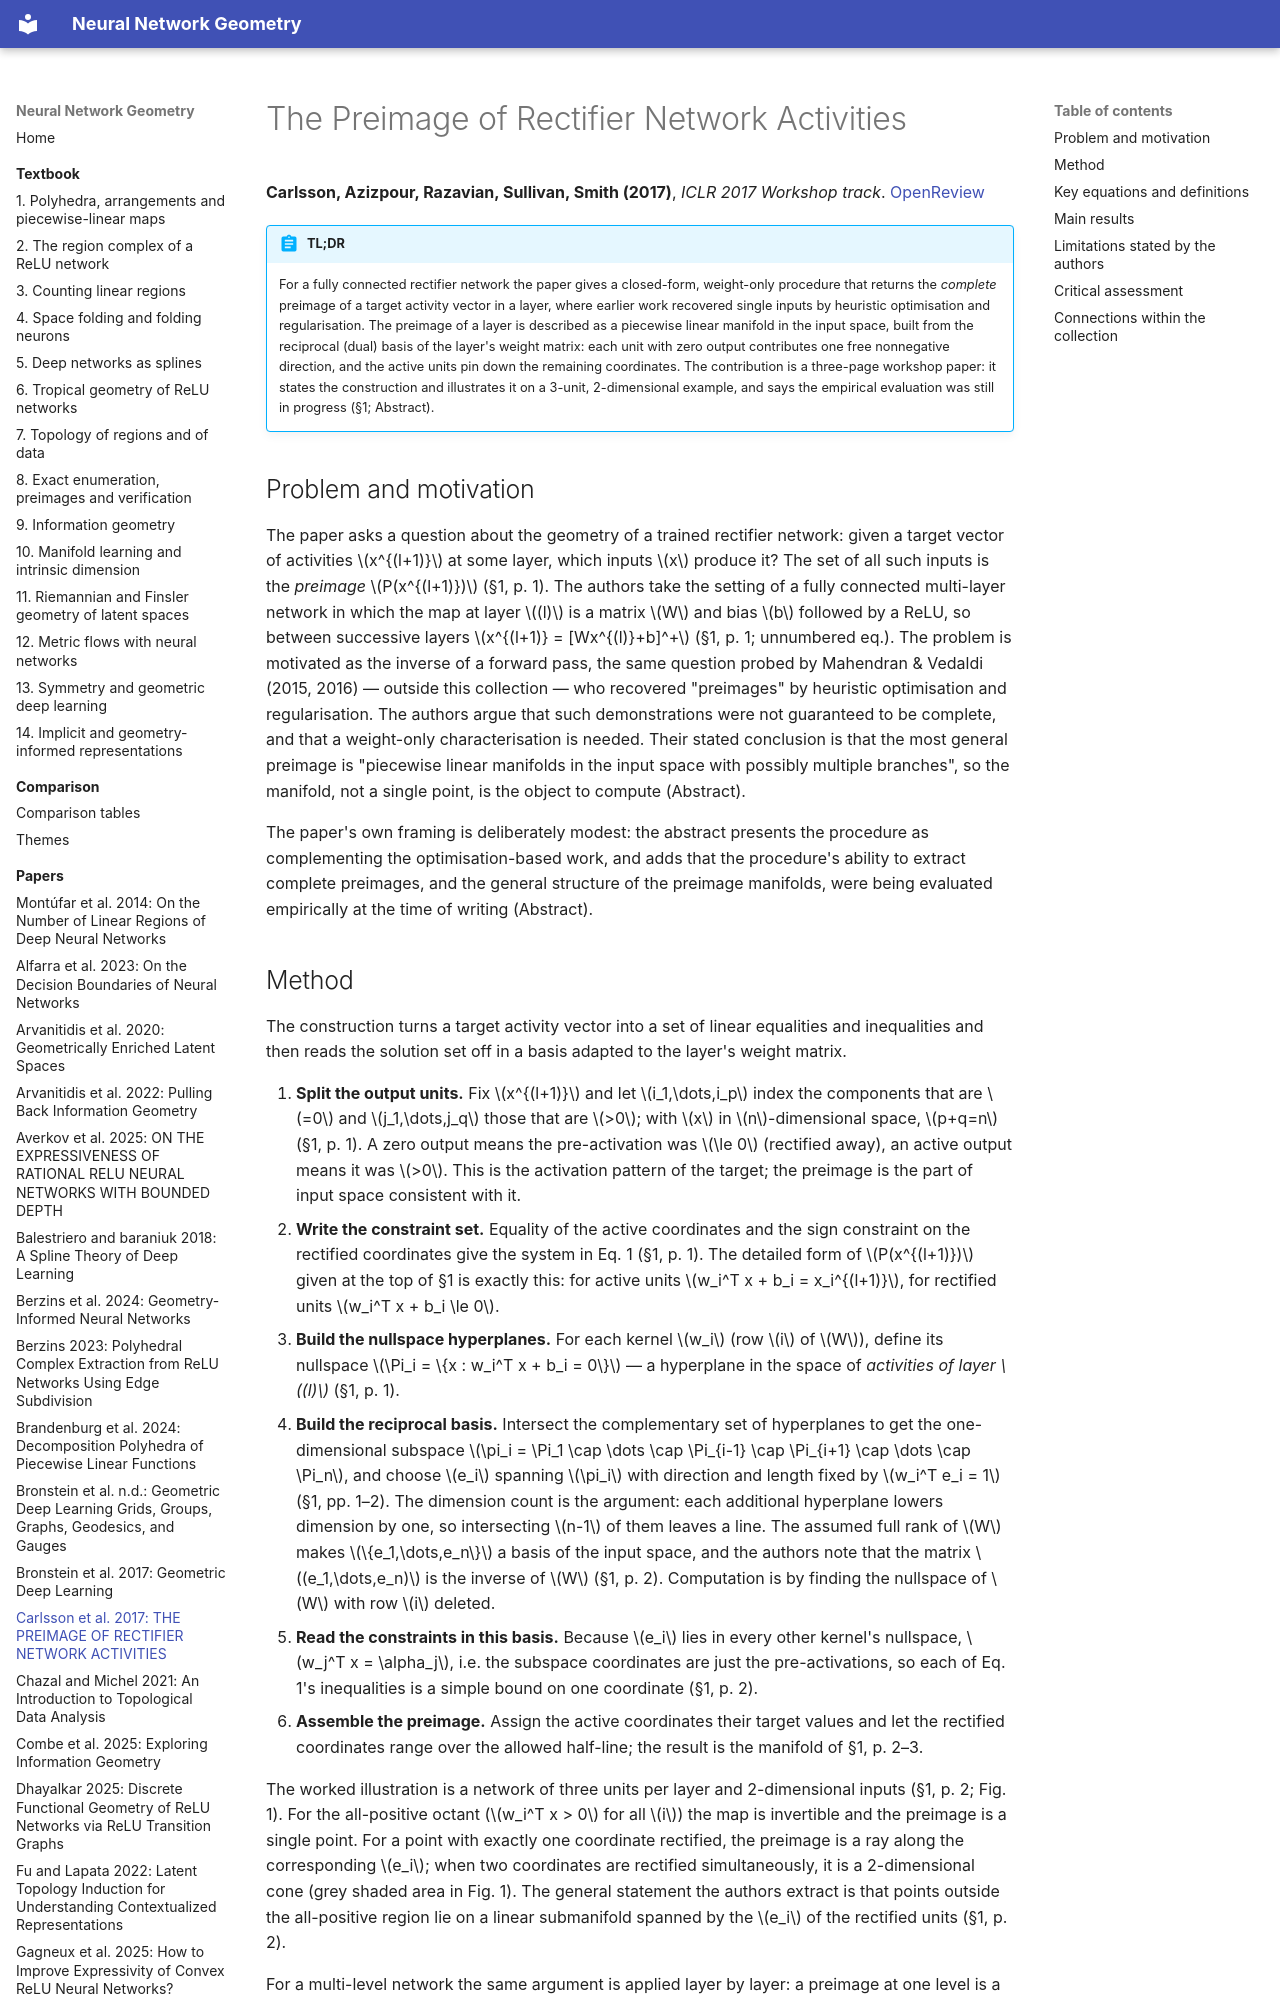

repository: Johanmkr/InfoBase-NNgeometry · page: papers/carlssonPREIMAGERECTIFIERNETWORK2017/index.html · generator: mkdocs

---
citekey: carlssonPREIMAGERECTIFIERNETWORK2017
title: "The Preimage of Rectifier Network Activities"
authors: [Stefan Carlsson, Hossein Azizpour, Ali Razavian, Josephine Sullivan, Kevin Smith]
year: 2017
venue: ICLR 2017 Workshop track
doi: null
arxiv: null
url: "https://openreview.net/forum?id=HJcLcw9xg"
kind: method
source_type: pdf
source_sha256: 9e0a8c9081e3cc4246c5347df59abe187c8e4ee240779386ff621ad0431a279a
pages: 3
ingested: 2026-10-15
tags: [relu-networks, preimages, piecewise-linear-manifolds, activation-patterns, network-geometry]
concepts_introduced:
  - preimage of layer activities
  - complete preimage computation
  - reciprocal nullspace basis of the weight matrix
  - piecewise linear preimage manifold
  - subspace coordinates
concepts_used:
  - rectified linear unit
  - fully connected layer
  - nullspace hyperplane
  - full rank weight matrix
  - activation pattern
  - piecewise linear function
builds_on: []
datasets: []
---

# The Preimage of Rectifier Network Activities

**Carlsson, Azizpour, Razavian, Sullivan, Smith (2017)**, *ICLR 2017 Workshop track*. [OpenReview](https://openreview.net/forum?id=HJcLcw9xg)

!!! abstract "TL;DR"
    For a fully connected rectifier network the paper gives a closed-form, weight-only procedure that returns the *complete* preimage of a target activity vector in a layer, where earlier work recovered single inputs by heuristic optimisation and regularisation. The preimage of a layer is described as a piecewise linear manifold in the input space, built from the reciprocal (dual) basis of the layer's weight matrix: each unit with zero output contributes one free nonnegative direction, and the active units pin down the remaining coordinates. The contribution is a three-page workshop paper: it states the construction and illustrates it on a 3-unit, 2-dimensional example, and says the empirical evaluation was still in progress (§1; Abstract).

## Problem and motivation

The paper asks a question about the geometry of a trained rectifier network: given a target vector of activities $x^{(l+1)}$ at some layer, which inputs $x$ produce it? The set of all such inputs is the *preimage* $P(x^{(l+1)})$ (§1, p. 1). The authors take the setting of a fully connected multi-layer network in which the map at layer $(l)$ is a matrix $W$ and bias $b$ followed by a ReLU, so between successive layers $x^{(l+1)} = [Wx^{(l)}+b]^+$ (§1, p. 1; unnumbered eq.). The problem is motivated as the inverse of a forward pass, the same question probed by Mahendran & Vedaldi (2015, 2016) — outside this collection — who recovered "preimages" by heuristic optimisation and regularisation. The authors argue that such demonstrations were not guaranteed to be complete, and that a weight-only characterisation is needed. Their stated conclusion is that the most general preimage is "piecewise linear manifolds in the input space with possibly multiple branches", so the manifold, not a single point, is the object to compute (Abstract).

The paper's own framing is deliberately modest: the abstract presents the procedure as complementing the optimisation-based work, and adds that the procedure's ability to extract complete preimages, and the general structure of the preimage manifolds, were being evaluated empirically at the time of writing (Abstract).
